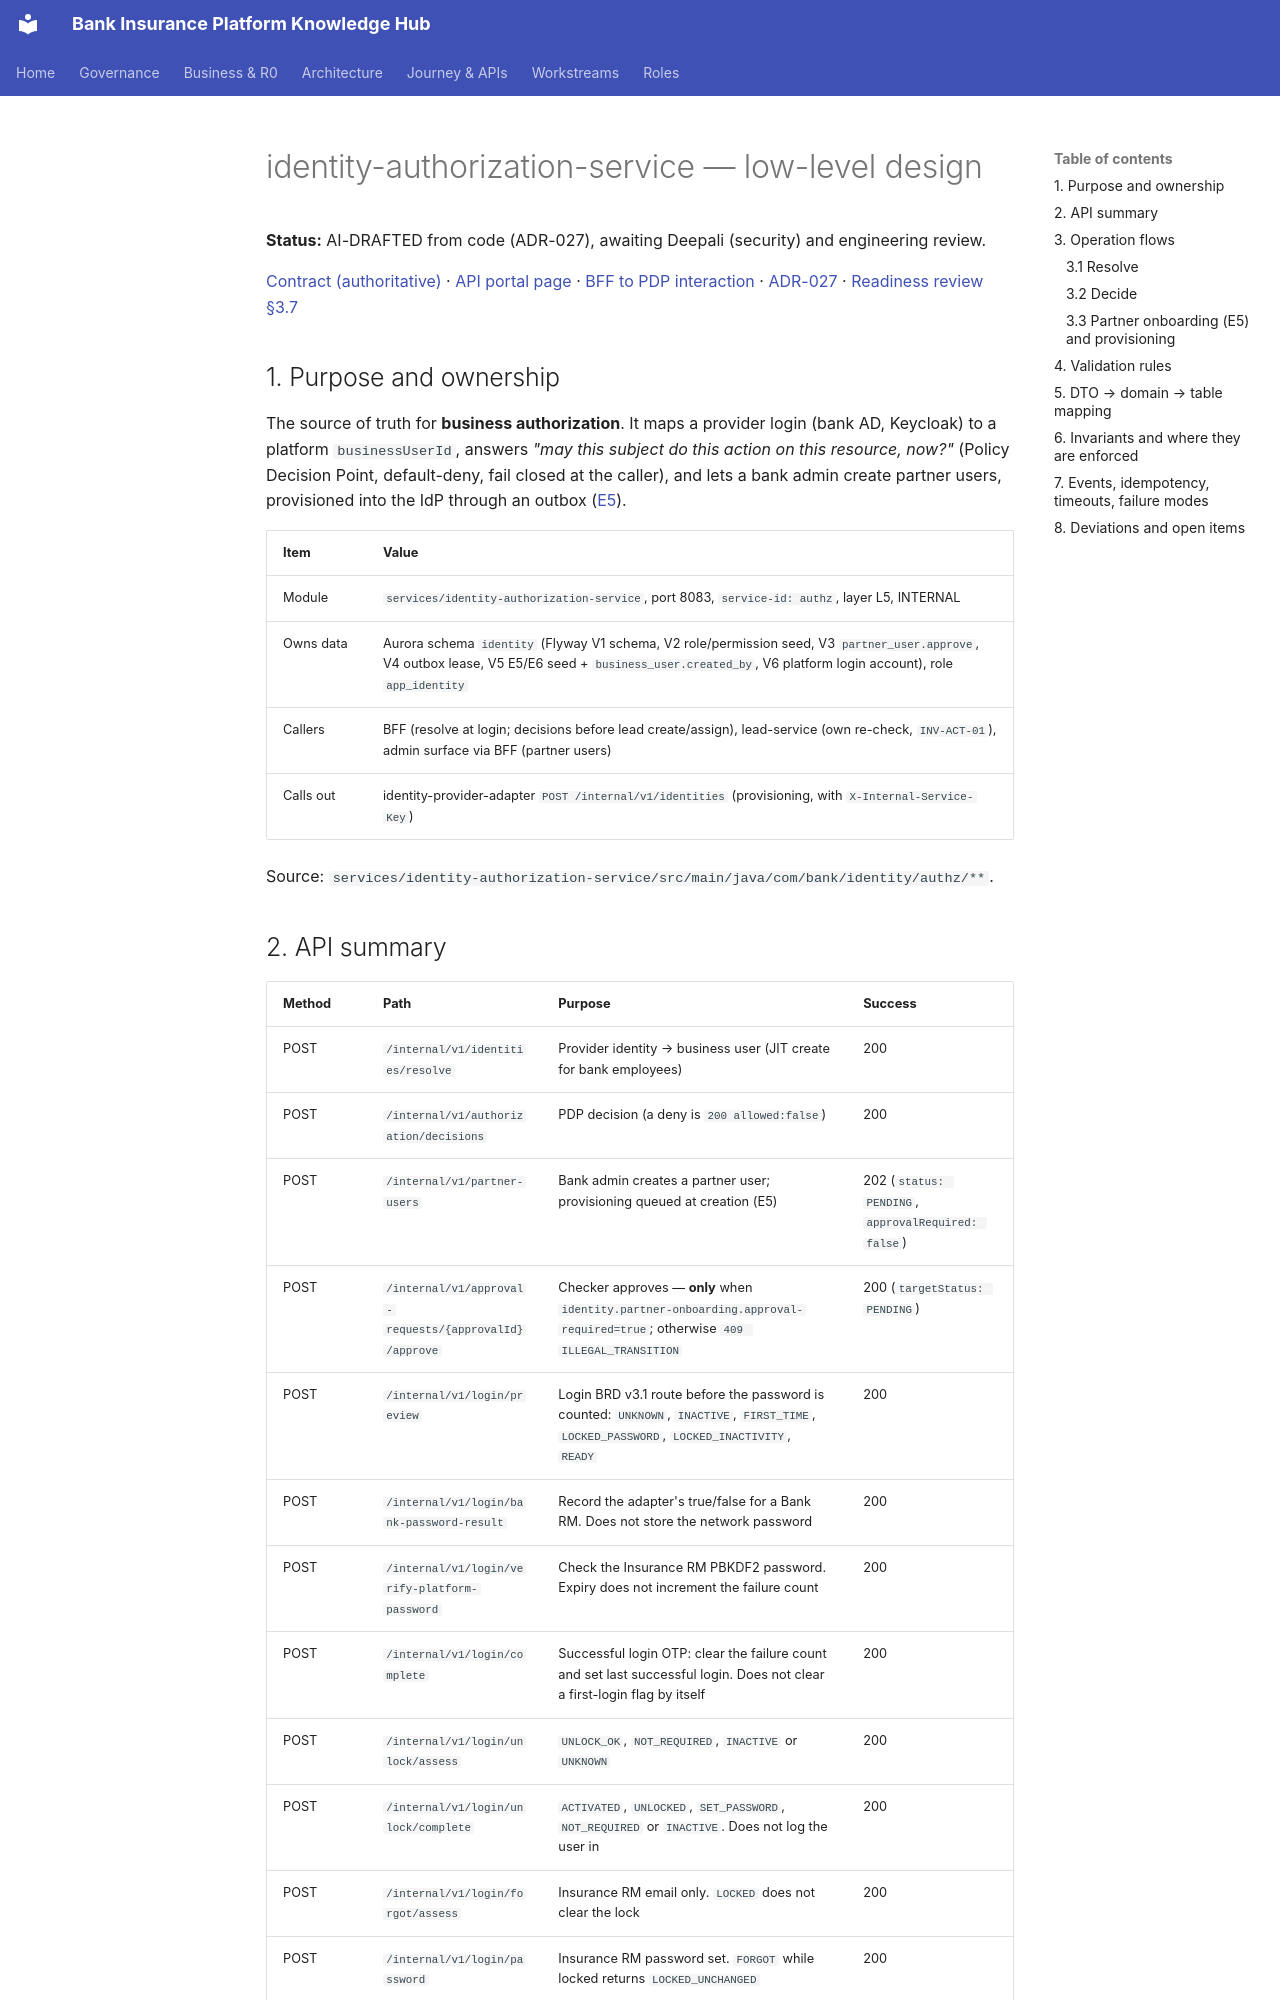

repository: Mahesh38/bank-insurance-platform · page: platform/contracts/identity-authorization-service/LLD/index.html · generator: mkdocs

# identity-authorization-service — low-level design

**Status:** AI-DRAFTED from code (ADR-027), awaiting Deepali (security) and engineering review.

[Contract (authoritative)](./openapi.yaml) · [API portal page](../../api-reference/services/identity-authorization-service.md) ·
[BFF to PDP interaction](../../api-reference/interactions/bff-to-identity-authorization.md) ·
[ADR-027](../../architecture-review/ADR-027-openapi-contract-authority.md) ·
[Readiness review §3.7](../../api-reference/READINESS-REVIEW.md#37-architecture--used-at-its-best)

## 1. Purpose and ownership

The source of truth for **business authorization**. It maps a provider login (bank AD, Keycloak) to
a platform `businessUserId`, answers *"may this subject do this action on this resource, now?"*
(Policy Decision Point, default-deny, fail closed at the caller), and lets a bank admin create
partner users, provisioned into the IdP through an outbox
([E5](../../architecture-review/DECISIONS-2026-10-22.md#owner-decisions)).

| Item | Value |
|---|---|
| Module | `services/identity-authorization-service`, port 8083, `service-id: authz`, layer L5, INTERNAL |
| Owns data | Aurora schema `identity` (Flyway V1 schema, V2 role/permission seed, V3 `partner_user.approve`, V4 outbox lease, V5 E5/E6 seed + `business_user.created_by`, V6 platform login account), role `app_identity` |
| Callers | BFF (resolve at login; decisions before lead create/assign), lead-service (own re-check, `INV-ACT-01`), admin surface via BFF (partner users) |
| Calls out | identity-provider-adapter `POST /internal/v1/identities` (provisioning, with `X-Internal-Service-Key`) |

Source: `services/identity-authorization-service/src/main/java/com/bank/identity/authz/**`.
